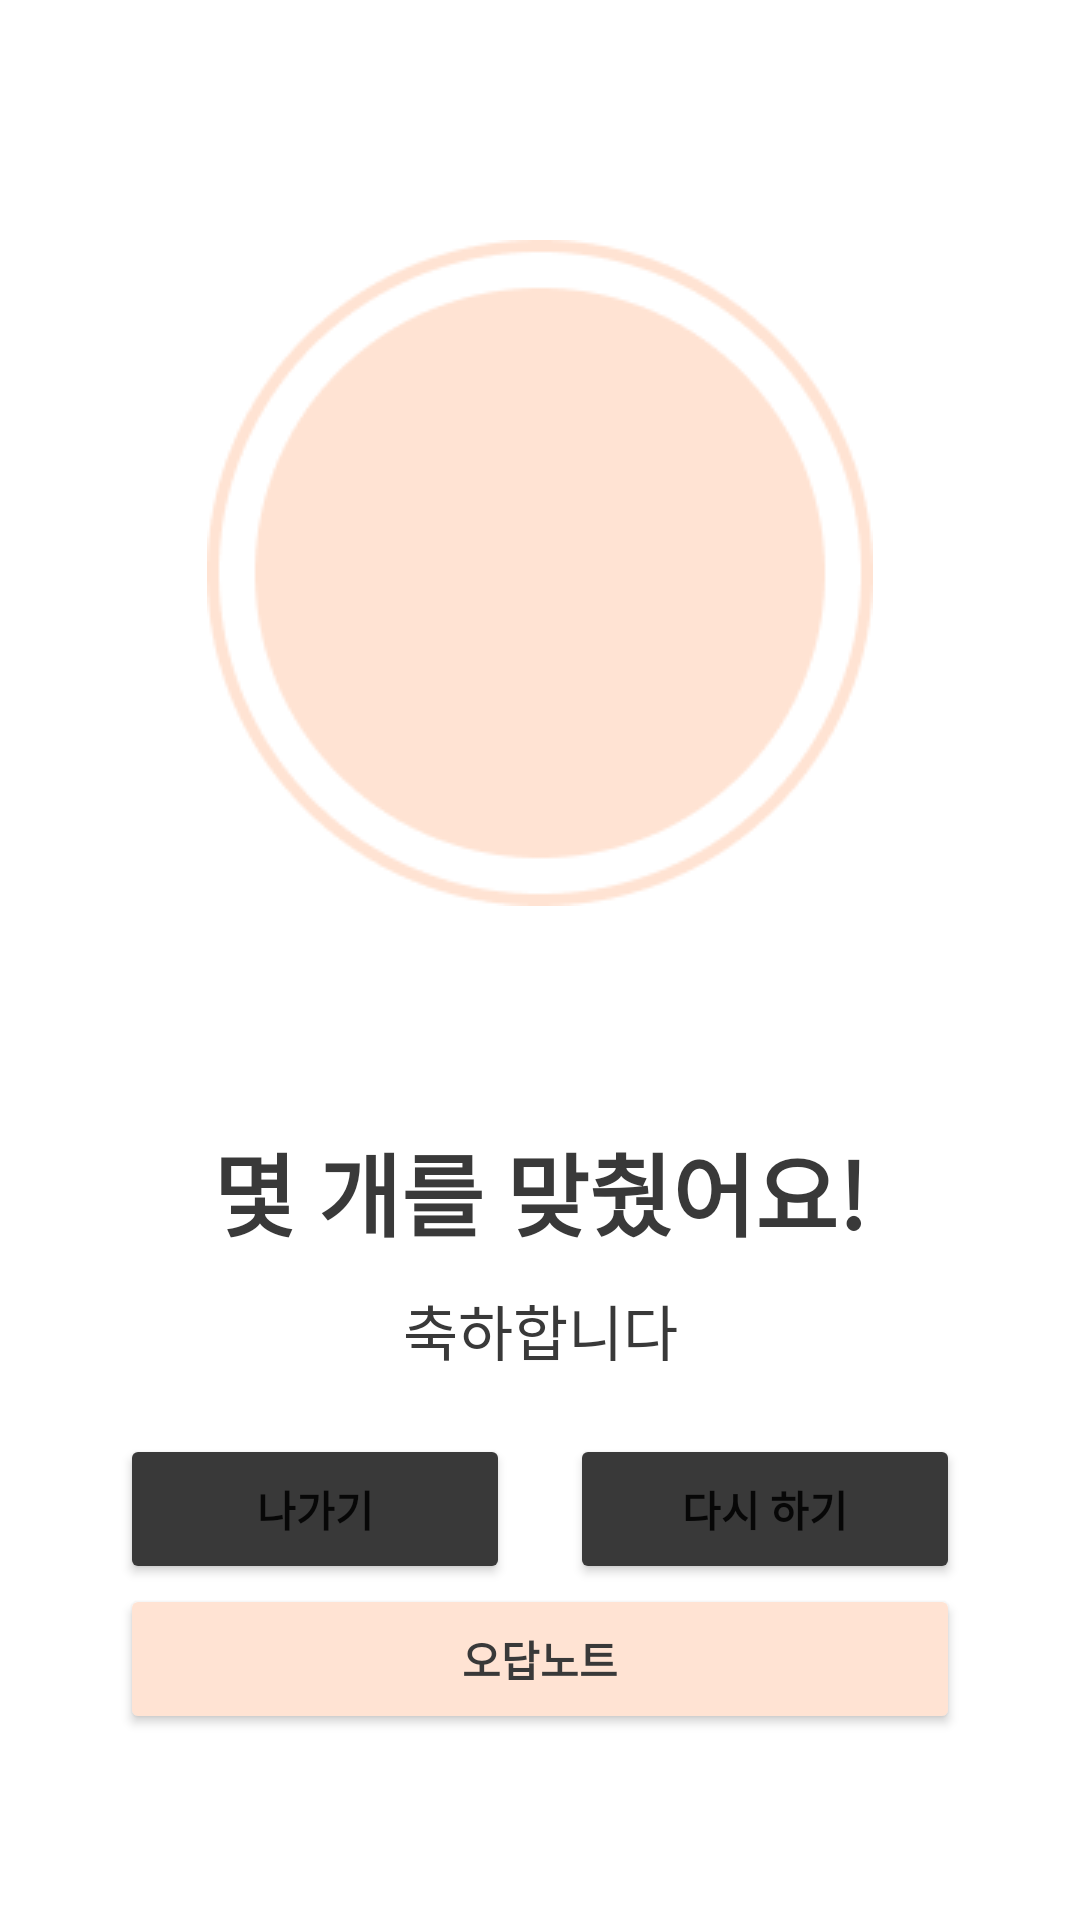

Write the Android layout XML for this screen, with the resource values it uses.
<!-- AndroidManifest.xml: application theme Theme.MaumCatcher -->
<!-- res/layout/activity_find_same_result.xml -->
<?xml version="1.0" encoding="utf-8"?>
<androidx.constraintlayout.widget.ConstraintLayout xmlns:android="http://schemas.android.com/apk/res/android"
    xmlns:app="http://schemas.android.com/apk/res-auto"
    xmlns:tools="http://schemas.android.com/tools"
    android:layout_width="match_parent"
    android:layout_height="match_parent"
    tools:context=".FindSameResultActivity">

    <FrameLayout
        android:layout_width="match_parent"
        android:layout_height="wrap_content"
        android:layout_marginTop="32dp"
        app:layout_constraintBottom_toTopOf="@+id/linearLayout"
        app:layout_constraintTop_toTopOf="parent">

        <ImageView
            android:id="@+id/circle_image"
            android:layout_width="match_parent"
            android:layout_height="match_parent"
            android:src="@drawable/circle_image" />

        <ImageView
            android:id="@+id/level"
            android:layout_width="match_parent"
            android:layout_height="130dp"
            android:layout_marginTop="48dp"
            android:src="@drawable/level5" />
    </FrameLayout>

    <LinearLayout
        android:id="@+id/linearLayout"
        android:layout_width="match_parent"
        android:layout_height="match_parent"
        android:layout_marginTop="350dp"
        android:orientation="vertical"
        app:layout_constraintBottom_toBottomOf="parent"
        app:layout_constraintTop_toTopOf="parent"
        tools:layout_editor_absoluteX="0dp">

        <TextView
            android:id="@+id/confidence"
            android:layout_width="match_parent"
            android:layout_height="wrap_content"
            android:layout_marginTop="25dp"
            android:gravity="center"
            android:text="몇 개를 맞췄어요!"
            android:textColor="@color/darkbrown"
            android:textSize="30dp"
            android:textStyle="bold" />

        <TextView
            android:id="@+id/extxt"
            android:layout_width="match_parent"
            android:layout_height="wrap_content"
            android:layout_marginTop="10dp"
            android:gravity="center"
            android:text="축하합니다"
            android:textColor="@color/darkbrown"
            android:textSize="20dp" />


        <LinearLayout
            android:layout_width="wrap_content"
            android:layout_height="wrap_content"
            android:layout_gravity="center"
            android:layout_marginTop="20dp"
            android:orientation="horizontal">

            <Button
                android:id="@+id/exit"
                android:layout_width="130dp"
                android:layout_height="50dp"
                android:layout_marginRight="10dp"
                android:backgroundTint="@color/darkbrown"
                android:textSize="14sp"
                android:textStyle="bold"
                android:text="나가기" />

            <Button
                android:id="@+id/retry"
                android:layout_width="130dp"
                android:layout_height="50dp"
                android:layout_marginLeft="10dp"
                android:backgroundTint="@color/darkbrown"
                android:textSize="14sp"
                android:textStyle="bold"
                android:text="다시 하기" />

        </LinearLayout>

        <Button
            android:id="@+id/note"
            android:layout_width="280dp"
            android:layout_height="50dp"
            android:layout_gravity="center"
            android:backgroundTint="@color/pink"
            android:textSize="14sp"
            android:textColor="@color/darkbrown"
            android:textStyle="bold"
            android:text="오답노트" />


    </LinearLayout>

</androidx.constraintlayout.widget.ConstraintLayout>
<!-- resources referenced by this layout -->
<resources>
  <color name="darkbrown">#393939</color>
  <color name="pink">#FFE3D3</color>
  <!-- drawable circle_image: png bitmap (drawable, 7092 bytes) -->
  <style name="Theme.MaumCatcher" parent="Theme.MaterialComponents.DayNight.DarkActionBar">
          
          <item name="windowNoTitle">true</item>
          <item name="colorPrimary">@color/purple_500</item>
          <item name="colorPrimaryVariant">#E7F6FF</item>
          <item name="colorOnPrimary">@color/white</item>
          
          <item name="colorSecondary">@color/teal_200</item>
          <item name="colorSecondaryVariant">@color/teal_700</item>
          <item name="colorOnSecondary">@color/black</item>
          
          <item name="android:statusBarColor">?attr/colorPrimaryVariant</item>
          
      </style>
  <color name="purple_500">#FF6200EE</color>
  <color name="white">#FFFFFFFF</color>
  <color name="teal_200">#FF03DAC5</color>
  <color name="teal_700">#FF018786</color>
  <color name="black">#FF000000</color>
</resources>
